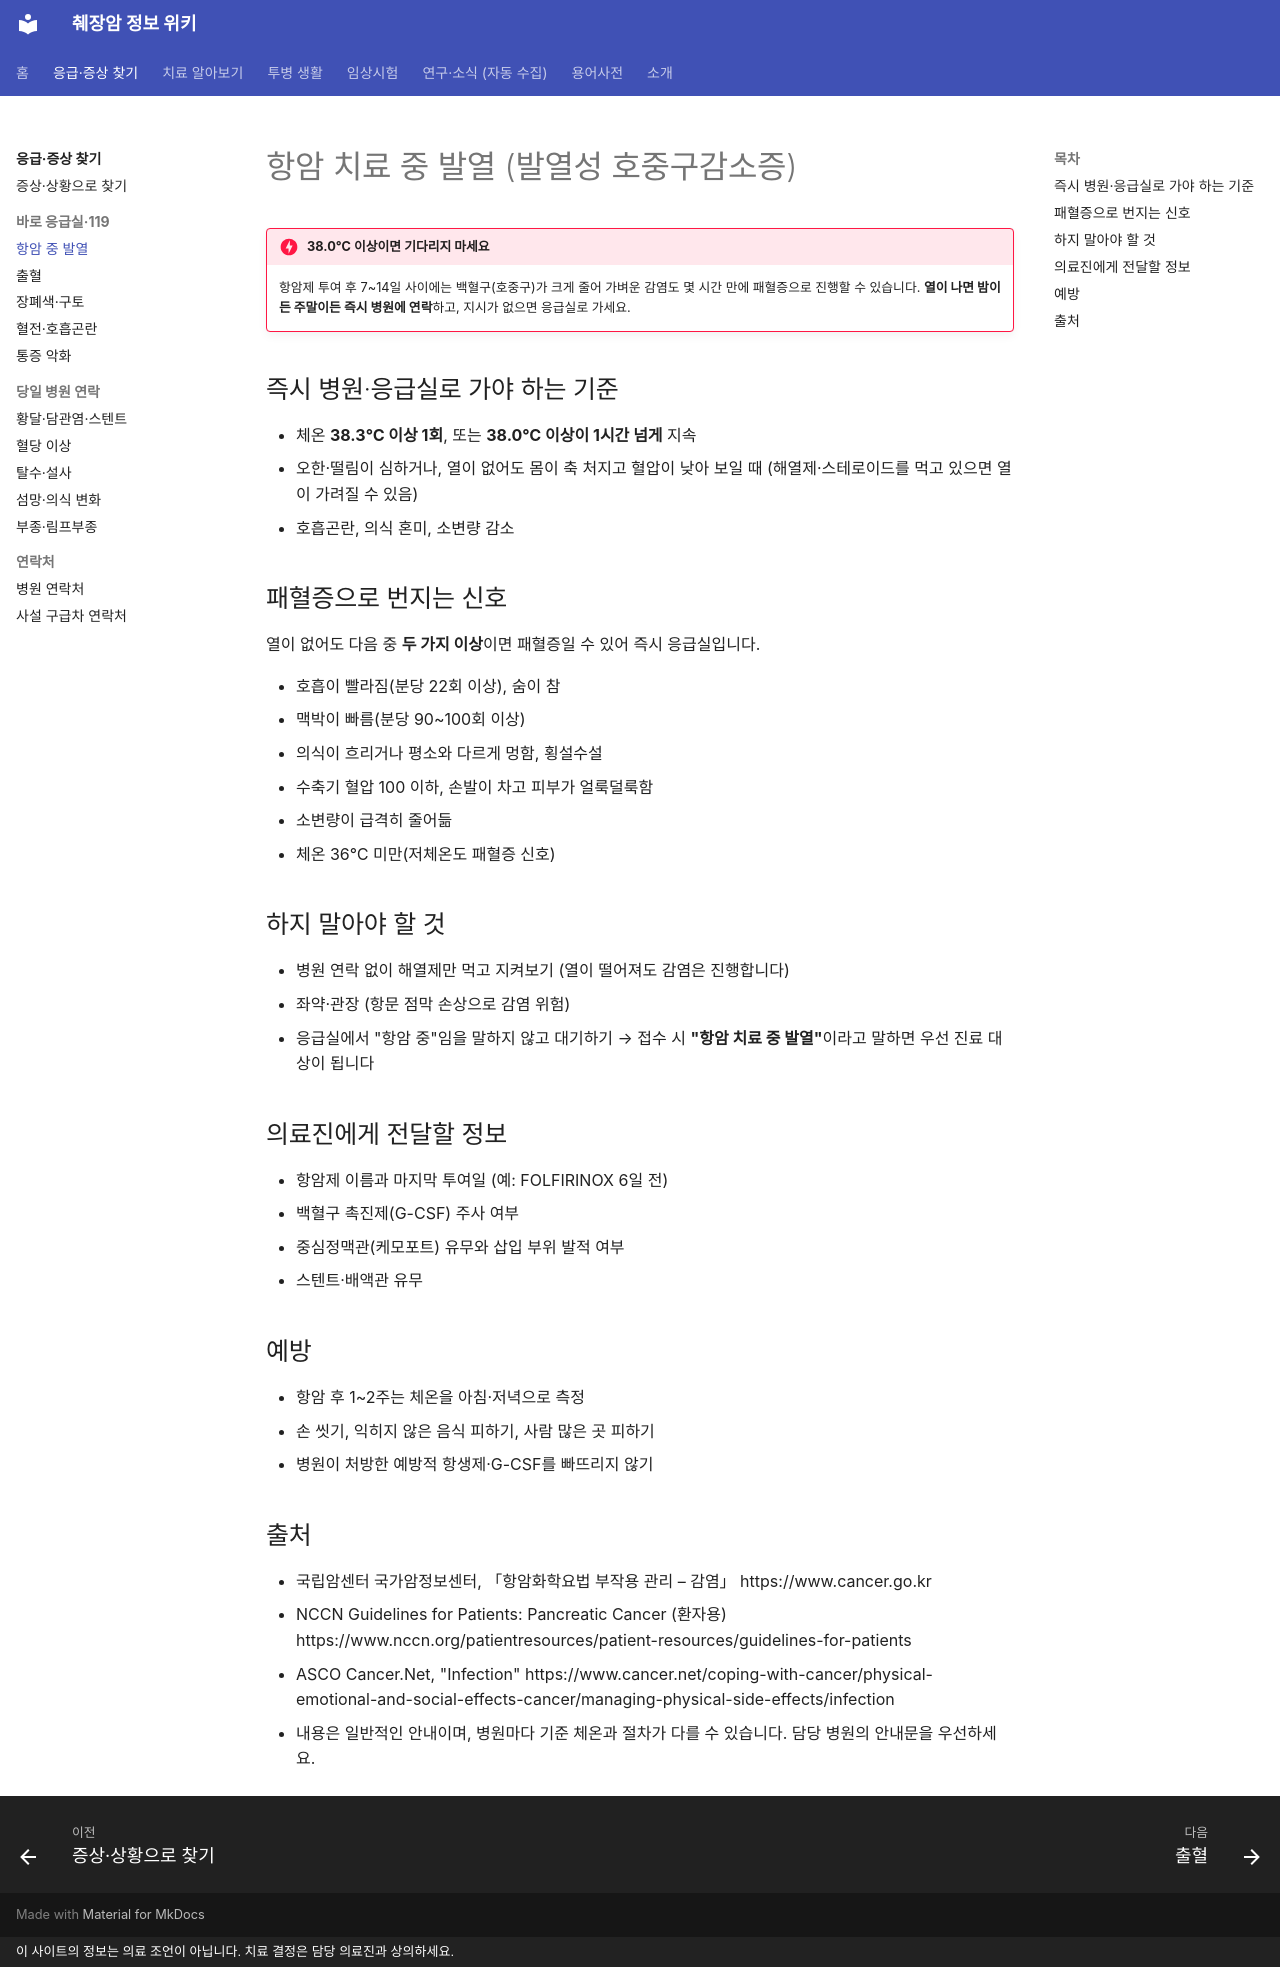

repository: hizorro88-rgb/papersearcher · page: guides/emergency/fever-neutropenia/index.html · generator: mkdocs · copyright: 이 사이트의 정보는 의료 조언이 아닙니다. 치료 결정은 담당 의료진과 상의하세요.

---
search:
  boost: 3
title: 항암 중 발열
comments: true
---

# 항암 치료 중 발열 (발열성 호중구감소증)

!!! danger "38.0℃ 이상이면 기다리지 마세요"
    항암제 투여 후 7~14일 사이에는 백혈구(호중구)가 크게 줄어 가벼운 감염도 몇 시간 만에 패혈증으로 진행할 수 있습니다. **열이 나면 밤이든 주말이든 즉시 병원에 연락**하고, 지시가 없으면 응급실로 가세요.

## 즉시 병원·응급실로 가야 하는 기준

- 체온 **38.3℃ 이상 1회**, 또는 **38.0℃ 이상이 1시간 넘게** 지속
- 오한·떨림이 심하거나, 열이 없어도 몸이 축 처지고 혈압이 낮아 보일 때 (해열제·스테로이드를 먹고 있으면 열이 가려질 수 있음)
- 호흡곤란, 의식 혼미, 소변량 감소

## 패혈증으로 번지는 신호

열이 없어도 다음 중 **두 가지 이상**이면 패혈증일 수 있어 즉시 응급실입니다.

- 호흡이 빨라짐(분당 22회 이상), 숨이 참
- 맥박이 빠름(분당 90~100회 이상)
- 의식이 흐리거나 평소와 다르게 멍함, 횡설수설
- 수축기 혈압 100 이하, 손발이 차고 피부가 얼룩덜룩함
- 소변량이 급격히 줄어듦
- 체온 36℃ 미만(저체온도 패혈증 신호)

## 하지 말아야 할 것

- 병원 연락 없이 해열제만 먹고 지켜보기 (열이 떨어져도 감염은 진행합니다)
- 좌약·관장 (항문 점막 손상으로 감염 위험)
- 응급실에서 "항암 중"임을 말하지 않고 대기하기 → 접수 시 **"항암 치료 중 발열"**이라고 말하면 우선 진료 대상이 됩니다

## 의료진에게 전달할 정보

- 항암제 이름과 마지막 투여일 (예: FOLFIRINOX 6일 전)
- 백혈구 촉진제(G-CSF) 주사 여부
- 중심정맥관(케모포트) 유무와 삽입 부위 발적 여부
- 스텐트·배액관 유무

## 예방

- 항암 후 1~2주는 체온을 아침·저녁으로 측정
- 손 씻기, 익히지 않은 음식 피하기, 사람 많은 곳 피하기
- 병원이 처방한 예방적 항생제·G-CSF를 빠뜨리지 않기

## 출처

- 국립암센터 국가암정보센터, 「항암화학요법 부작용 관리 – 감염」 https://www.cancer.go.kr
- NCCN Guidelines for Patients: Pancreatic Cancer (환자용) https://www.nccn.org/patientresources/patient-resources/guidelines-for-patients
- ASCO Cancer.Net, "Infection" https://www.cancer.net/coping-with-cancer/physical-emotional-and-social-effects-cancer/managing-physical-side-effects/infection
- 내용은 일반적인 안내이며, 병원마다 기준 체온과 절차가 다를 수 있습니다. 담당 병원의 안내문을 우선하세요.
